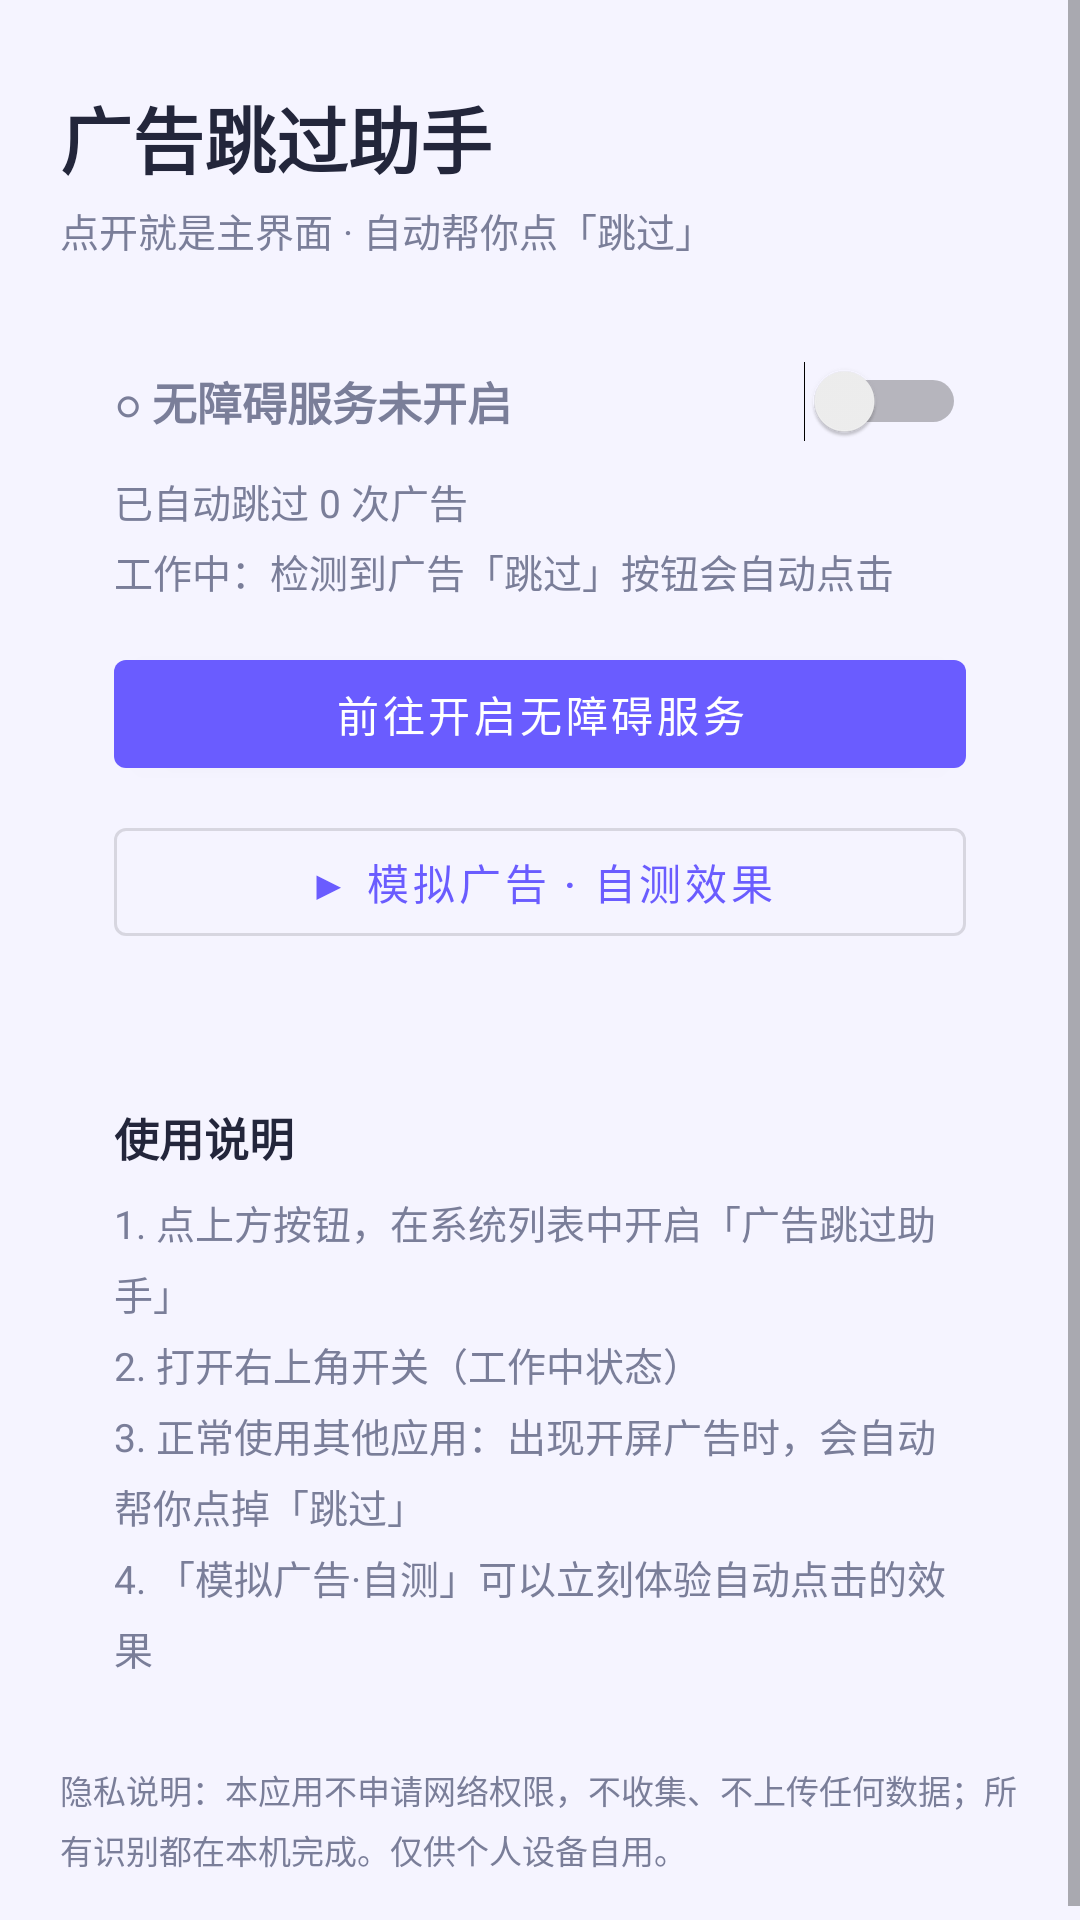

This screen was rendered from an Android layout file. Write that file and the resources it references.
<!-- AndroidManifest.xml: application theme Theme.AdSkip -->
<!-- res/layout/activity_main.xml -->
<?xml version="1.0" encoding="utf-8"?>
<ScrollView xmlns:android="http://schemas.android.com/apk/res/android"
    android:layout_width="match_parent"
    android:layout_height="match_parent"
    android:background="@color/bg">

    <LinearLayout
        android:layout_width="match_parent"
        android:layout_height="wrap_content"
        android:orientation="vertical"
        android:padding="20dp">

        <TextView
            android:layout_width="wrap_content"
            android:layout_height="wrap_content"
            android:layout_marginTop="8dp"
            android:text="@string/app_name"
            android:textColor="@color/ink"
            android:textSize="24sp"
            android:textStyle="bold" />

        <TextView
            android:layout_width="wrap_content"
            android:layout_height="wrap_content"
            android:layout_marginTop="4dp"
            android:text="@string/app_slogan"
            android:textColor="@color/sub"
            android:textSize="13sp" />

        <LinearLayout
            android:layout_width="match_parent"
            android:layout_height="wrap_content"
            android:layout_marginTop="16dp"
            android:background="@drawable/bg_card"
            android:orientation="vertical"
            android:padding="18dp">

            <LinearLayout
                android:layout_width="match_parent"
                android:layout_height="wrap_content"
                android:gravity="center_vertical"
                android:orientation="horizontal">

                <TextView
                    android:id="@+id/tvStatus"
                    android:layout_width="0dp"
                    android:layout_height="wrap_content"
                    android:layout_weight="1"
                    android:text="@string/status_off"
                    android:textColor="@color/sub"
                    android:textSize="15sp"
                    android:textStyle="bold" />

                <Switch
                    android:id="@+id/swWorking"
                    android:layout_width="wrap_content"
                    android:layout_height="wrap_content" />
            </LinearLayout>

            <TextView
                android:id="@+id/tvCount"
                android:layout_width="wrap_content"
                android:layout_height="wrap_content"
                android:layout_marginTop="10dp"
                android:text="@string/count_zero"
                android:textColor="@color/sub"
                android:textSize="13sp" />

            <TextView
                android:id="@+id/tvTip"
                android:layout_width="wrap_content"
                android:layout_height="wrap_content"
                android:layout_marginTop="4dp"
                android:text="@string/tip_working"
                android:textColor="@color/sub"
                android:textSize="13sp" />

            <com.google.android.material.button.MaterialButton
                android:id="@+id/btnSettings"
                android:layout_width="match_parent"
                android:layout_height="wrap_content"
                android:layout_marginTop="14dp"
                android:text="@string/btn_open_accessibility" />

            <com.google.android.material.button.MaterialButton
                android:id="@+id/btnTest"
                style="@style/Widget.MaterialComponents.Button.OutlinedButton"
                android:layout_width="match_parent"
                android:layout_height="wrap_content"
                android:layout_marginTop="8dp"
                android:text="@string/btn_self_test" />
        </LinearLayout>

        <LinearLayout
            android:layout_width="match_parent"
            android:layout_height="wrap_content"
            android:layout_marginTop="14dp"
            android:background="@drawable/bg_card"
            android:orientation="vertical"
            android:padding="18dp">

            <TextView
                android:layout_width="wrap_content"
                android:layout_height="wrap_content"
                android:text="@string/usage_title"
                android:textColor="@color/ink"
                android:textSize="15sp"
                android:textStyle="bold" />

            <TextView
                android:layout_width="wrap_content"
                android:layout_height="wrap_content"
                android:layout_marginTop="8dp"
                android:lineSpacingExtra="5dp"
                android:text="@string/usage_body"
                android:textColor="@color/sub"
                android:textSize="13sp" />
        </LinearLayout>

        <TextView
            android:layout_width="wrap_content"
            android:layout_height="wrap_content"
            android:layout_marginTop="12dp"
            android:lineSpacingExtra="4dp"
            android:text="@string/privacy_note"
            android:textColor="@color/sub"
            android:textSize="11sp" />
    </LinearLayout>
</ScrollView>
<!-- resources referenced by this layout -->
<resources>
  <color name="bg">#F5F4FF</color>
  <color name="ink">#23263B</color>
  <color name="sub">#7A7E99</color>
  <string name="app_name">广告跳过助手</string>
  <string name="app_slogan">点开就是主界面 · 自动帮你点「跳过」</string>
  <string name="btn_open_accessibility">前往开启无障碍服务</string>
  <string name="btn_self_test">▶ 模拟广告 · 自测效果</string>
  <string name="count_zero">已自动跳过 0 次广告</string>
  <string name="privacy_note">隐私说明：本应用不申请网络权限，不收集、不上传任何数据；所有识别都在本机完成。仅供个人设备自用。</string>
  <string name="status_off">○ 无障碍服务未开启</string>
  <string name="tip_working">工作中：检测到广告「跳过」按钮会自动点击</string>
  <string name="usage_body">1. 点上方按钮，在系统列表中开启「广告跳过助手」\n2. 打开右上角开关（工作中状态）\n3. 正常使用其他应用：出现开屏广告时，会自动帮你点掉「跳过」\n4. 「模拟广告·自测」可以立刻体验自动点击的效果</string>
  <string name="usage_title">使用说明</string>
  <style name="Theme.AdSkip" parent="Theme.MaterialComponents.DayNight.NoActionBar">
          <item name="colorPrimary">@color/brand</item>
          <item name="colorPrimaryVariant">@color/brand_dark</item>
          <item name="colorOnPrimary">@color/white</item>
          <item name="colorSecondary">@color/brand</item>
          <item name="android:statusBarColor">@color/brand_dark</item>
      </style>
  <color name="brand">#6A5CFF</color>
  <color name="brand_dark">#4A3EDB</color>
  <color name="white">#FFFFFF</color>
</resources>
